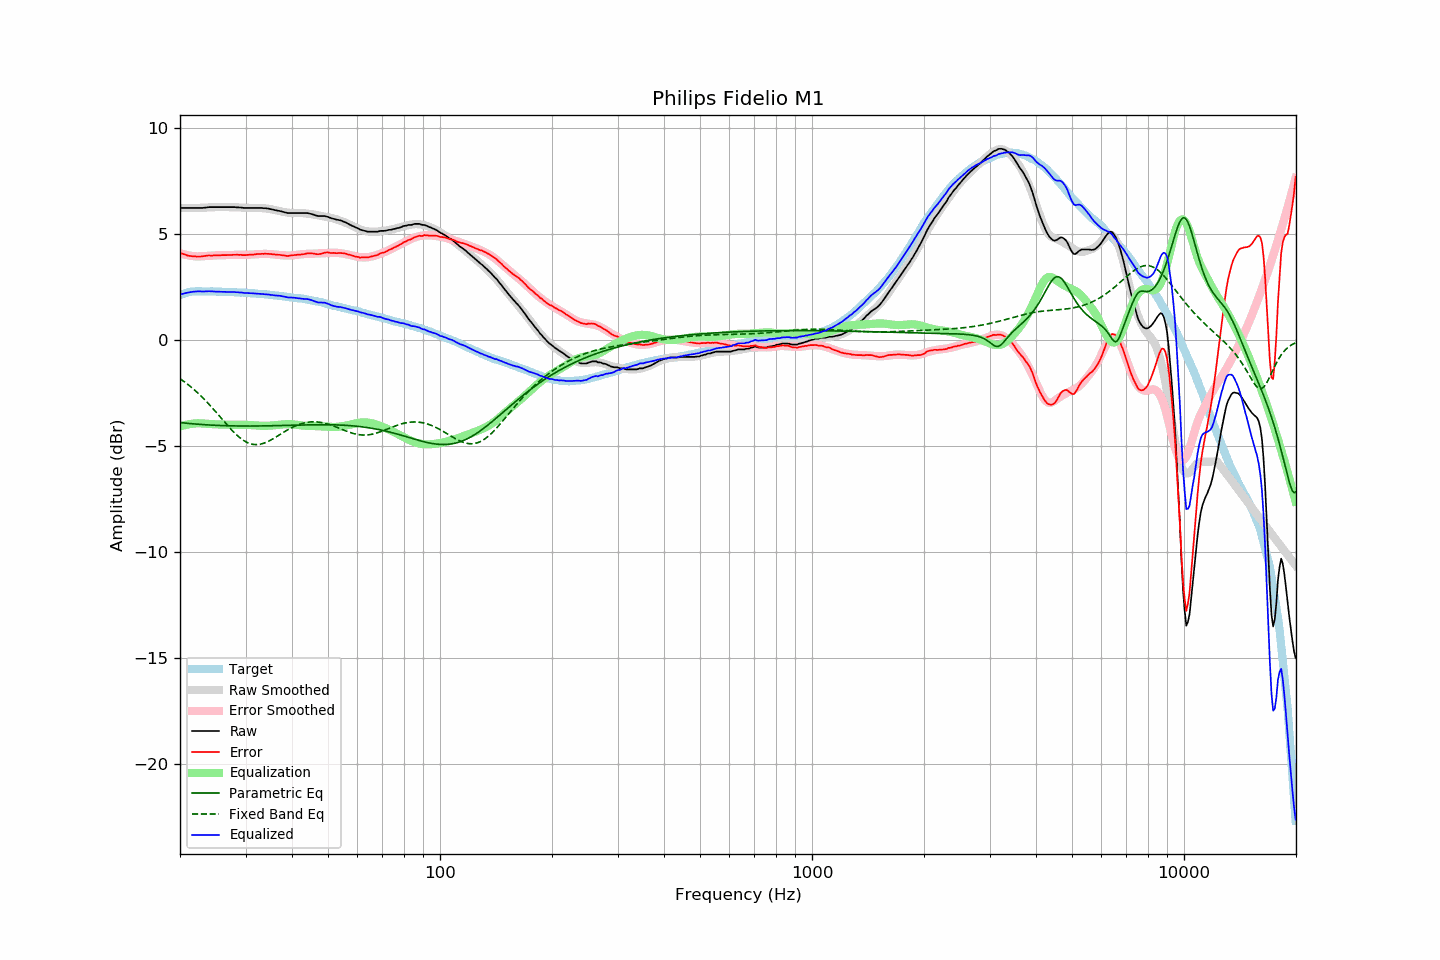

Values plotted in this chart, from the file beside it:
frequency, raw, error, smoothed, error_smoothed, equalization, parametric_eq, fixed_band_eq, equalized_raw, equalized_smoothed, target
20.00, 6.22, 4.11, 6.22, 4.09, -4.09, -3.90, -1.83, 2.13, 2.13, 2.11
20.20, 6.22, 4.08, 6.22, 4.06, -4.06, -3.91, -1.88, 2.15, 2.16, 2.14
20.40, 6.22, 4.05, 6.22, 4.04, -4.04, -3.92, -1.94, 2.18, 2.18, 2.17
20.61, 6.22, 4.03, 6.22, 4.02, -4.02, -3.92, -1.99, 2.20, 2.19, 2.19
20.81, 6.22, 4.00, 6.21, 4.00, -4.00, -3.93, -2.05, 2.21, 2.21, 2.22
21.02, 6.22, 3.97, 6.21, 3.99, -3.99, -3.94, -2.11, 2.23, 2.23, 2.25
21.23, 6.22, 3.96, 6.21, 3.97, -3.97, -3.95, -2.17, 2.24, 2.24, 2.26
21.44, 6.22, 3.95, 6.21, 3.96, -3.96, -3.95, -2.23, 2.26, 2.25, 2.27
21.66, 6.22, 3.94, 6.22, 3.95, -3.95, -3.96, -2.30, 2.27, 2.26, 2.28
21.87, 6.22, 3.94, 6.22, 3.94, -3.94, -3.97, -2.36, 2.27, 2.27, 2.28
22.09, 6.22, 3.93, 6.22, 3.94, -3.94, -3.97, -2.43, 2.28, 2.28, 2.29
22.31, 6.22, 3.93, 6.22, 3.93, -3.93, -3.98, -2.50, 2.29, 2.29, 2.29
22.54, 6.22, 3.93, 6.22, 3.93, -3.93, -3.98, -2.57, 2.28, 2.29, 2.29
22.76, 6.22, 3.93, 6.23, 3.94, -3.94, -3.99, -2.64, 2.28, 2.29, 2.29
22.99, 6.22, 3.94, 6.23, 3.94, -3.94, -3.99, -2.72, 2.28, 2.29, 2.28
23.22, 6.23, 3.95, 6.23, 3.95, -3.95, -4.00, -2.79, 2.28, 2.29, 2.28
23.45, 6.24, 3.96, 6.24, 3.95, -3.95, -4.00, -2.87, 2.28, 2.28, 2.28
23.69, 6.25, 3.97, 6.24, 3.96, -3.96, -4.01, -2.95, 2.29, 2.28, 2.28
23.92, 6.26, 3.98, 6.24, 3.96, -3.96, -4.01, -3.03, 2.29, 2.28, 2.28
24.16, 6.26, 3.97, 6.25, 3.97, -3.97, -4.02, -3.12, 2.29, 2.28, 2.29
24.40, 6.26, 3.97, 6.25, 3.97, -3.97, -4.02, -3.20, 2.28, 2.28, 2.29
24.65, 6.26, 3.98, 6.25, 3.98, -3.98, -4.03, -3.29, 2.28, 2.28, 2.28
24.89, 6.26, 3.98, 6.26, 3.98, -3.98, -4.03, -3.37, 2.27, 2.27, 2.27
25.14, 6.26, 3.98, 6.26, 3.99, -3.99, -4.03, -3.46, 2.27, 2.27, 2.27
25.39, 6.26, 3.98, 6.26, 3.99, -3.99, -4.04, -3.55, 2.27, 2.27, 2.27
25.65, 6.26, 3.98, 6.26, 3.99, -3.99, -4.04, -3.64, 2.27, 2.27, 2.27
25.91, 6.26, 3.99, 6.26, 3.99, -3.99, -4.04, -3.72, 2.27, 2.27, 2.26
26.16, 6.26, 3.99, 6.26, 3.99, -3.99, -4.05, -3.81, 2.26, 2.27, 2.26
26.43, 6.26, 4.00, 6.26, 4.00, -4.00, -4.05, -3.90, 2.26, 2.26, 2.26
26.69, 6.26, 4.00, 6.26, 4.00, -4.00, -4.05, -3.99, 2.26, 2.26, 2.26
26.96, 6.26, 4.00, 6.26, 4.00, -4.00, -4.05, -4.07, 2.26, 2.26, 2.26
27.23, 6.26, 4.00, 6.26, 4.00, -4.00, -4.05, -4.16, 2.26, 2.25, 2.26
27.50, 6.26, 4.00, 6.25, 4.00, -4.00, -4.06, -4.24, 2.25, 2.25, 2.26
27.77, 6.26, 4.01, 6.25, 4.00, -4.00, -4.06, -4.32, 2.25, 2.25, 2.25
28.05, 6.26, 4.01, 6.25, 4.00, -4.00, -4.06, -4.39, 2.25, 2.25, 2.25
28.33, 6.25, 4.01, 6.25, 4.00, -4.00, -4.06, -4.47, 2.24, 2.24, 2.24
28.62, 6.25, 4.01, 6.24, 4.00, -4.00, -4.06, -4.54, 2.24, 2.24, 2.24
28.90, 6.24, 4.00, 6.24, 4.00, -4.00, -4.06, -4.60, 2.23, 2.24, 2.23
29.19, 6.24, 4.01, 6.23, 4.00, -4.00, -4.06, -4.66, 2.23, 2.23, 2.22
29.48, 6.23, 3.99, 6.23, 4.00, -4.00, -4.06, -4.71, 2.22, 2.23, 2.23
29.78, 6.22, 4.00, 6.23, 4.01, -4.01, -4.06, -4.76, 2.21, 2.22, 2.22
30.08, 6.22, 4.00, 6.22, 4.01, -4.01, -4.06, -4.81, 2.21, 2.22, 2.22
30.38, 6.22, 4.01, 6.22, 4.01, -4.01, -4.06, -4.85, 2.21, 2.21, 2.21
30.68, 6.22, 4.01, 6.22, 4.01, -4.01, -4.06, -4.88, 2.20, 2.21, 2.21
30.99, 6.22, 4.02, 6.22, 4.02, -4.02, -4.06, -4.90, 2.20, 2.20, 2.20
31.30, 6.22, 4.02, 6.22, 4.02, -4.02, -4.06, -4.92, 2.19, 2.20, 2.20
31.61, 6.22, 4.02, 6.22, 4.03, -4.03, -4.06, -4.93, 2.19, 2.19, 2.20
31.93, 6.22, 4.03, 6.22, 4.03, -4.03, -4.06, -4.94, 2.18, 2.19, 2.18
32.24, 6.22, 4.04, 6.22, 4.04, -4.04, -4.06, -4.94, 2.18, 2.18, 2.17
32.57, 6.22, 4.05, 6.22, 4.04, -4.04, -4.06, -4.93, 2.17, 2.17, 2.17
32.89, 6.22, 4.05, 6.21, 4.05, -4.05, -4.06, -4.92, 2.17, 2.17, 2.17
33.22, 6.22, 4.06, 6.21, 4.05, -4.05, -4.06, -4.90, 2.17, 2.16, 2.16
33.55, 6.21, 4.05, 6.20, 4.05, -4.05, -4.06, -4.88, 2.15, 2.15, 2.16
33.89, 6.21, 4.06, 6.20, 4.05, -4.05, -4.06, -4.85, 2.15, 2.15, 2.14
34.23, 6.20, 4.05, 6.19, 4.05, -4.05, -4.06, -4.82, 2.15, 2.14, 2.14
34.57, 6.19, 4.06, 6.18, 4.05, -4.05, -4.05, -4.78, 2.14, 2.13, 2.13
34.92, 6.17, 4.05, 6.17, 4.05, -4.05, -4.05, -4.74, 2.12, 2.12, 2.12
35.27, 6.16, 4.04, 6.15, 4.04, -4.04, -4.05, -4.70, 2.12, 2.11, 2.12
35.62, 6.14, 4.03, 6.14, 4.03, -4.03, -4.05, -4.66, 2.11, 2.11, 2.11
35.97, 6.12, 4.02, 6.12, 4.02, -4.02, -4.05, -4.61, 2.09, 2.10, 2.09
... 635 more rows
